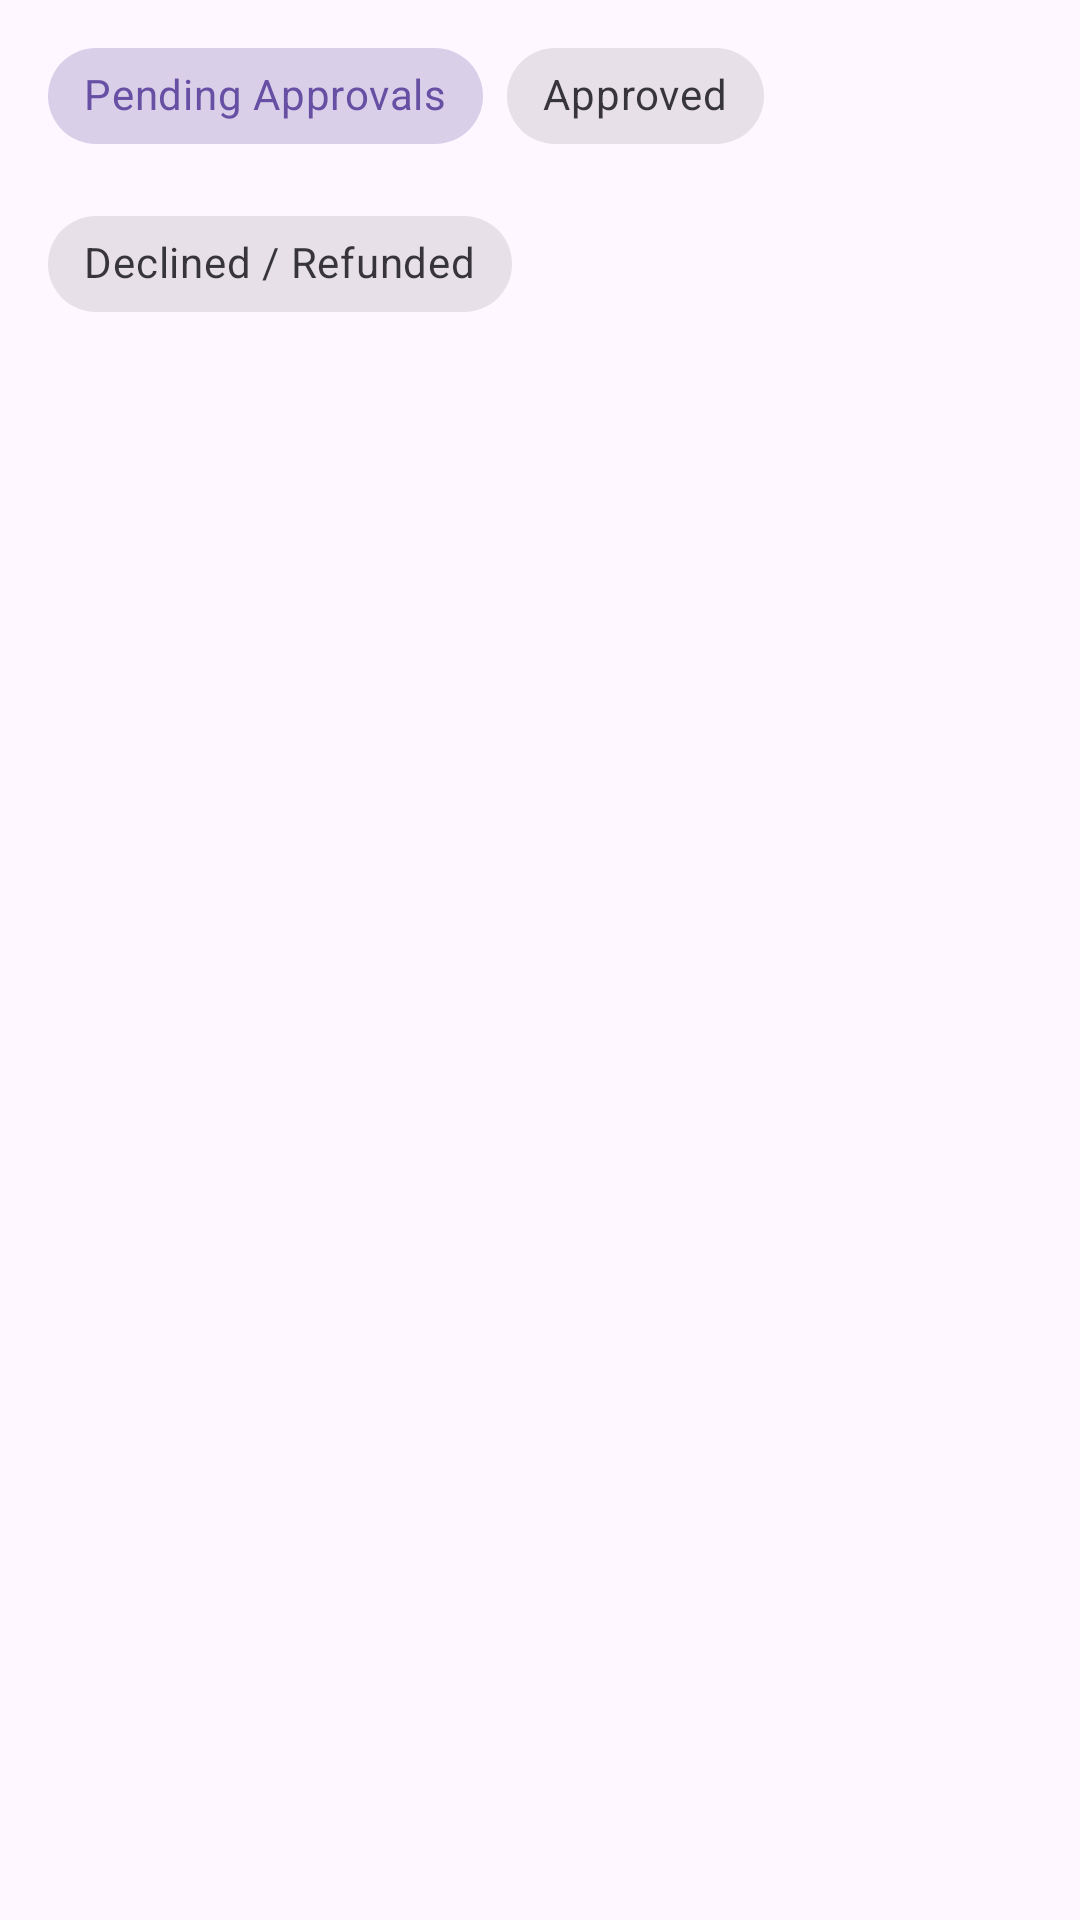

This screen was rendered from an Android layout file. Write that file and the resources it references.
<!-- AndroidManifest.xml: application theme Theme.ProConnectSA -->
<!-- res/layout/fragment_manage_payments.xml -->
<?xml version="1.0" encoding="utf-8"?>
<LinearLayout xmlns:android="http://schemas.android.com/apk/res/android"
    xmlns:app="http://schemas.android.com/apk/res-auto"
    android:layout_width="match_parent"
    android:layout_height="match_parent"
    android:orientation="vertical"
    android:paddingTop="8dp">

    <com.google.android.material.chip.ChipGroup
        android:id="@+id/chip_group_payments"
        android:layout_width="match_parent"
        android:layout_height="wrap_content"
        android:paddingHorizontal="16dp"
        app:singleSelection="true"
        app:selectionRequired="true">

        <com.google.android.material.chip.Chip
            android:id="@+id/chip_pay_pending"
            style="@style/Widget.MaterialComponents.Chip.Choice"
            android:layout_width="wrap_content"
            android:layout_height="wrap_content"
            android:checked="true"
            android:text="Pending Approvals" />

        <com.google.android.material.chip.Chip
            android:id="@+id/chip_pay_approved"
            style="@style/Widget.MaterialComponents.Chip.Choice"
            android:layout_width="wrap_content"
            android:layout_height="wrap_content"
            android:text="Approved" />

        <com.google.android.material.chip.Chip
            android:id="@+id/chip_pay_declined"
            style="@style/Widget.MaterialComponents.Chip.Choice"
            android:layout_width="wrap_content"
            android:layout_height="wrap_content"
            android:text="Declined / Refunded" />
    </com.google.android.material.chip.ChipGroup>

    <TextView
        android:id="@+id/text_empty_payments"
        android:layout_width="match_parent"
        android:layout_height="wrap_content"
        android:gravity="center"
        android:padding="32dp"
        android:text="No payment requests found."
        android:textAppearance="?attr/textAppearanceBody1"
        android:textColor="?attr/colorOnSurfaceVariant"
        android:visibility="gone"/>

    <androidx.recyclerview.widget.RecyclerView
        android:id="@+id/recycler_payments"
        android:layout_width="match_parent"
        android:layout_height="0dp"
        android:layout_weight="1"
        android:clipToPadding="false"
        android:paddingBottom="16dp" />

</LinearLayout>
<!-- resources referenced by this layout -->
<resources>
  <style name="Theme.ProConnectSA" parent="Base.Theme.ProConnectSA" />
  <style name="Base.Theme.ProConnectSA" parent="Theme.Material3.DayNight.NoActionBar">
          
          
      </style>
</resources>
